Run: headless pygame with SDL's dummy video driver; simulated clock (each Clock.tick advances the game by its frame time, no real sleeping); random seed 0; keys injected as events and as key.get_pressed() state; mouse plan: one left click at the window centre at the start of phase 2, then a move to the lower-right quarter at the start of phase 3.
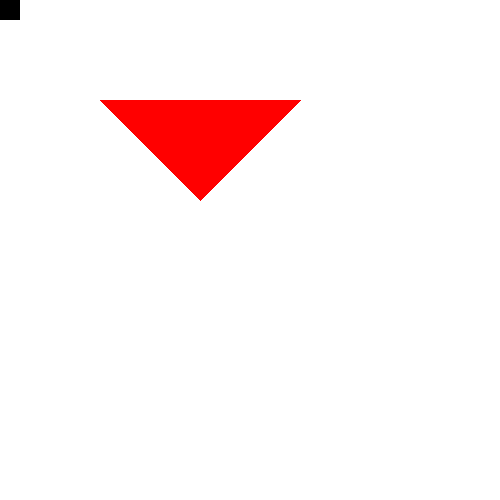
Frame 1 of 4 · flips 1–60 · no input
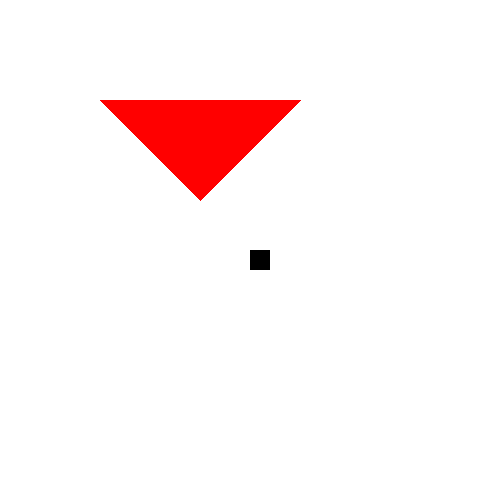
Frame 2 of 4 · flips 61–180 · clicked the window centre · tapped SPACE, RETURN · held RIGHT (→), D
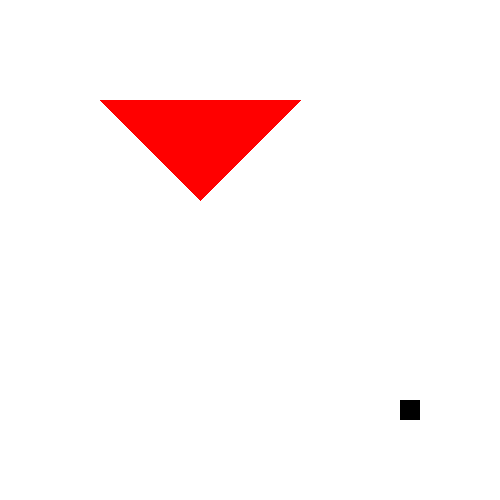
Frame 3 of 4 · flips 181–300 · moved the mouse to the lower-right quarter · held DOWN (↓), S
Frame 4 of 4 · flips 301–420 · held LEFT (←), A, UP (↑), W · screen unchanged from frame 3, image omitted

The pygame program that drew these frames:

import pygame
import math

class Player():
    def __init__(self, w, h):
        self.x = 0
        self.y = 0
        self.width = w
        self.height = h
        self.vertices = []

    def update(self, x, y):
        self.x = x
        self.y = y
        self.vertices = [[self.x, self.y], [self.x+self.height, self.y], [self.x+self.height, self.y + self.width], [self.x, self.y+self.width]]

    def project(self, normal):
        projected = []
        for vect in self.vertices:
            dp = vect[0] * normal[0] + vect[1] * normal[1]
            projected_v = [normal[0] * dp, normal[1] * dp]
            projected_l = math.sqrt(projected_v[0] ** 2 + projected_v[1] ** 2)
            projected.append(projected_l)
        return [min(projected), max(projected)]

    def draw(self, screen):
        pygame.draw.rect(screen, (0,0,0), [self.x, self.y, self.width, self.height])

class Polygon():
    def __init__(self, vert):
        self.vertices = vert

    def collide(self, player):
        collided = 0
        for i in range(len(self.vertices)):
            nexti = (i+1)%len(self.vertices)
            vector = [self.vertices[nexti][0]-self.vertices[i][0], self.vertices[nexti][1]-self.vertices[i][1]]
            len_v = math.sqrt(vector[0]**2+vector[1]**2)
            unit_v = [vector[0]/len_v, vector[1]/len_v]
            normal = [-unit_v[1], unit_v[0]]
            me_p = self.project(normal)
            player_p = player.project(normal)
            if (me_p[1] < player_p[0]) or (me_p[0]>player_p[1]):
                collided = 0
                break
            else:
                collided = 1
        if collided:
            return (0,255,0)
        else:
            return  (255,255,255)

    def project(self, normal):
        projected = []
        for vect in self.vertices:
            dp = vect[0]*normal[0] + vect[1]*normal[1]
            projected_v = [normal[0]*dp, normal[1]*dp]
            projected_l = math.sqrt(projected_v[0]**2 + projected_v[1]**2)
            projected.append(projected_l)
        return [min(projected), max(projected)]

    def draw(self, screen):
        pygame.draw.polygon(screen, (255,0,0), self.vertices)

def main():
    pygame.init()

    # Set the width and height of the screen [width,height]
    size = [500, 500]
    screen = pygame.display.set_mode(size)

    pygame.display.set_caption("My Game")

    # Loop until the user clicks the close button.
    done = False

    # Used to manage how fast the screen updates
    clock = pygame.time.Clock()

    # Create sprites
    player = Player(20,20)
    polygon = Polygon([[100,100],[200,200],[300,100]])

    # -------- Main Program Loop -----------
    while not done:
        # Event Processing
        for event in pygame.event.get():
            if event.type == pygame.QUIT:
                done = True
        pos = pygame.mouse.get_pos()
        mouse_x = pos[0]
        mouse_y = pos[1]

        # Game logic
        player.update(mouse_x, mouse_y)
        colour = polygon.collide(player)

        # Drawing
        screen.fill(colour)
        polygon.draw(screen)
        player.draw(screen)

        # Update the screen
        pygame.display.flip()

        # Set the maximum framerate to 60fps
        clock.tick(60)

    # Close the window
    pygame.quit()


if __name__ == "__main__":
    main()
